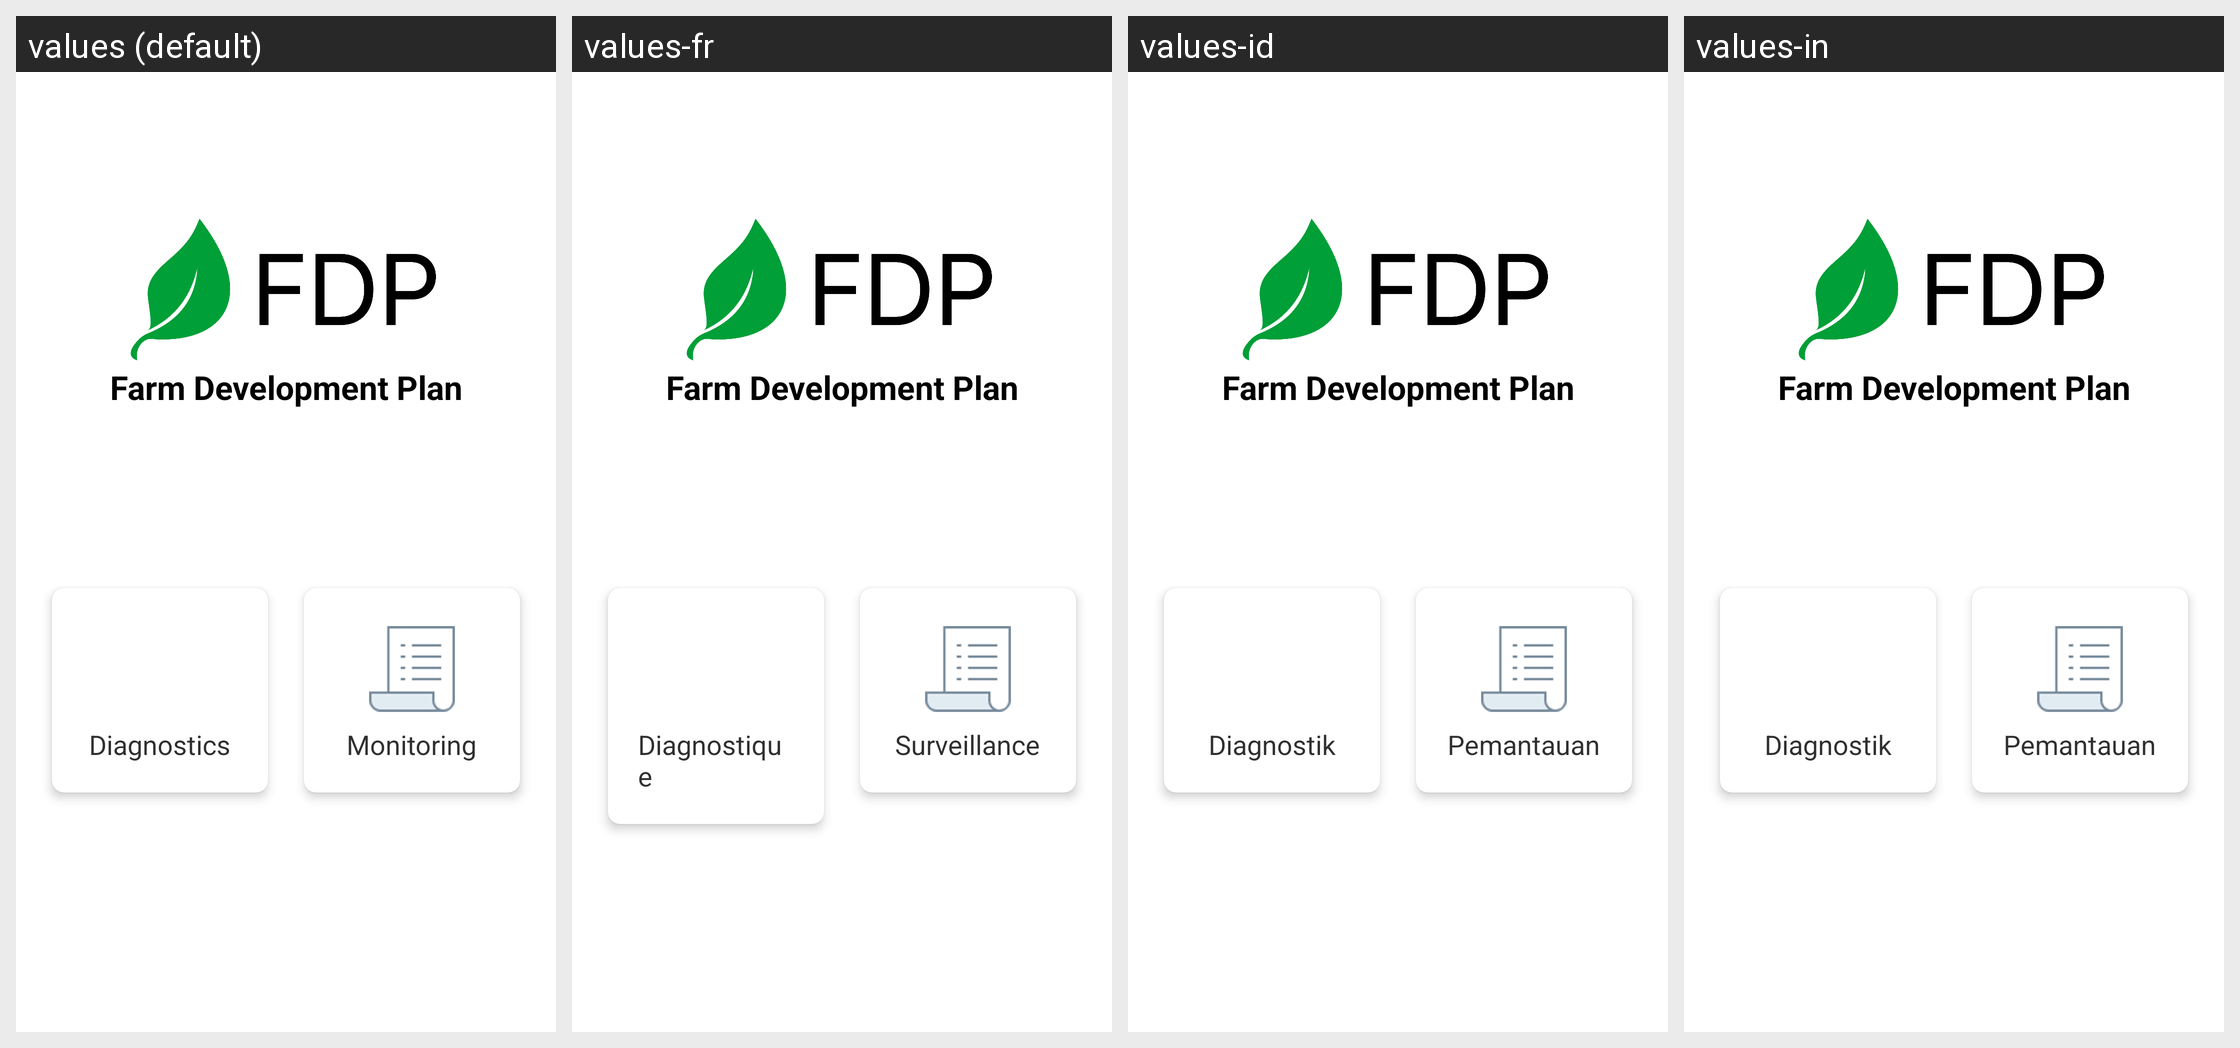

The Android screen above is rendered under several locales of the same app. Produce the string resources it draws, with the default and per-locale values.
Android screen res/layout/activity_landing_page.xml rendered under 4 locales, left to right: values (default), values-fr, values-id, values-in. Device: Nexus 5 (rendered at 1080×1920; each locale shown at half size, 540×960, under a caption strip naming it); theme AppTheme.
Strings drawn on this screen, with the default value and each locale's value (text and hints the layout hard-codes, and strings that could not be matched under every locale, appear in the picture but are not listed):

diagnostic
  values: Diagnostics
  values-fr: Diagnostique
  values-id: Diagnostik
  values-in: Diagnostik

monitoring
  values: Monitoring
  values-fr: Surveillance
  values-id: Pemantauan
  values-in: Pemantauan
